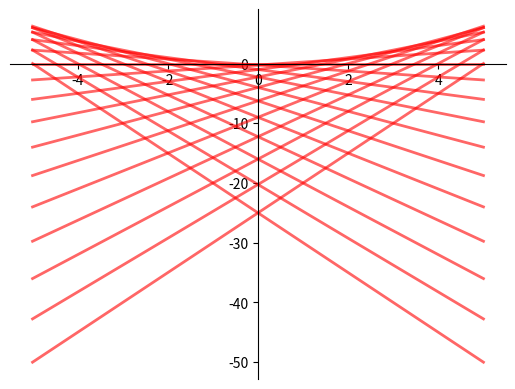

This figure's Python source:
import matplotlib.pyplot as plt
import numpy as np

def f(x, t):
    return t * x - t**2

def subplots():
    "Custom subplots with axes throught the origin"
    fig, ax = plt.subplots()

    # Set the axes through the origin
    for spine in ['left', 'bottom']:
        ax.spines[spine].set_position('zero')
    for spine in ['right', 'top']:
        ax.spines[spine].set_color('none')
    
    return fig, ax


fig, ax = subplots()  # Call the local version, not plt.subplots()
x = np.linspace(-5,5,2)
for n in range(21):
	y = f(x, t=-5+0.5*n)
	ax.plot(x, y, 'r-', linewidth=2, alpha=0.6)
plt.show()
